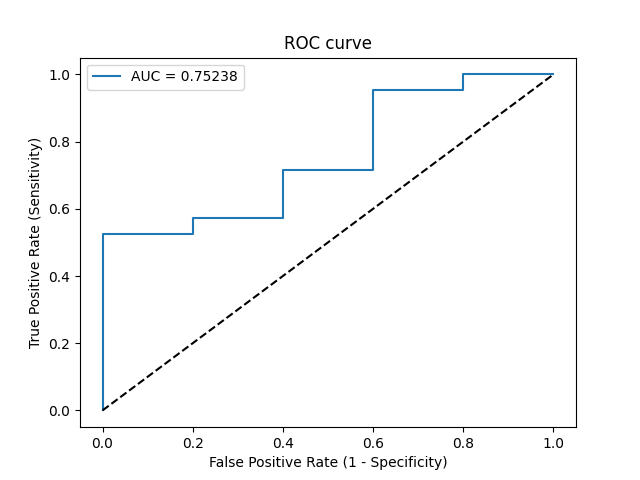

The data file committed next to this chart (first rows):
Threshold, Sensitivity, Specificity, NPV, PPV
inf, 0.0, 1.0, 0.1923, 0
0.9917, 0.04762, 1.0, 0.2, 1.0
0.8971, 0.5238, 1.0, 0.3333, 1.0
0.8475, 0.5238, 0.8, 0.2857, 0.9167
0.8214, 0.5714, 0.8, 0.3077, 0.9231
0.8209, 0.5714, 0.6, 0.25, 0.8571
0.74, 0.7143, 0.6, 0.3333, 0.8824
0.6138, 0.7143, 0.4, 0.25, 0.8333
0.4923, 0.9524, 0.4, 0.6667, 0.8696
0.4919, 0.9524, 0.2, 0.5, 0.8333
0.3793, 1.0, 0.2, 1.0, 0.84
0.06276, 1.0, 0.0, 0, 0.8077
